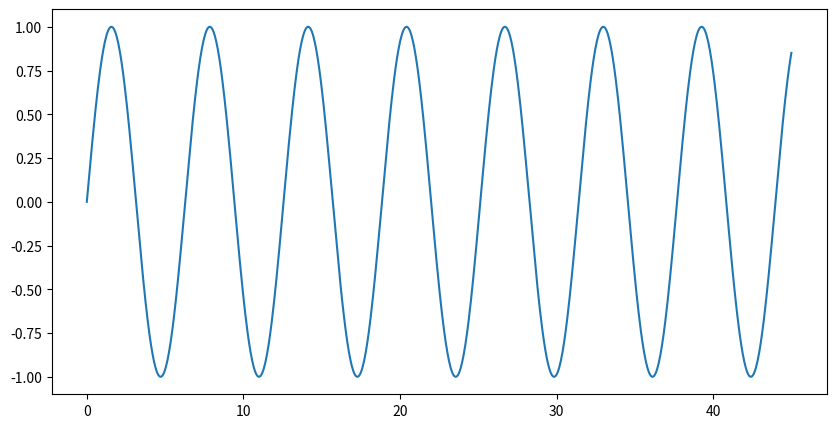

This figure's Python source:
import matplotlib.pyplot as plot
import numpy as np


x = np.linspace(0,45,900)
y = np.sin(x)



Figure1= plot.figure("Plotting...", figsize=(10,5))
axis = Figure1.add_subplot()

axis.plot(x,y,)

plot.draw()
plot.show()